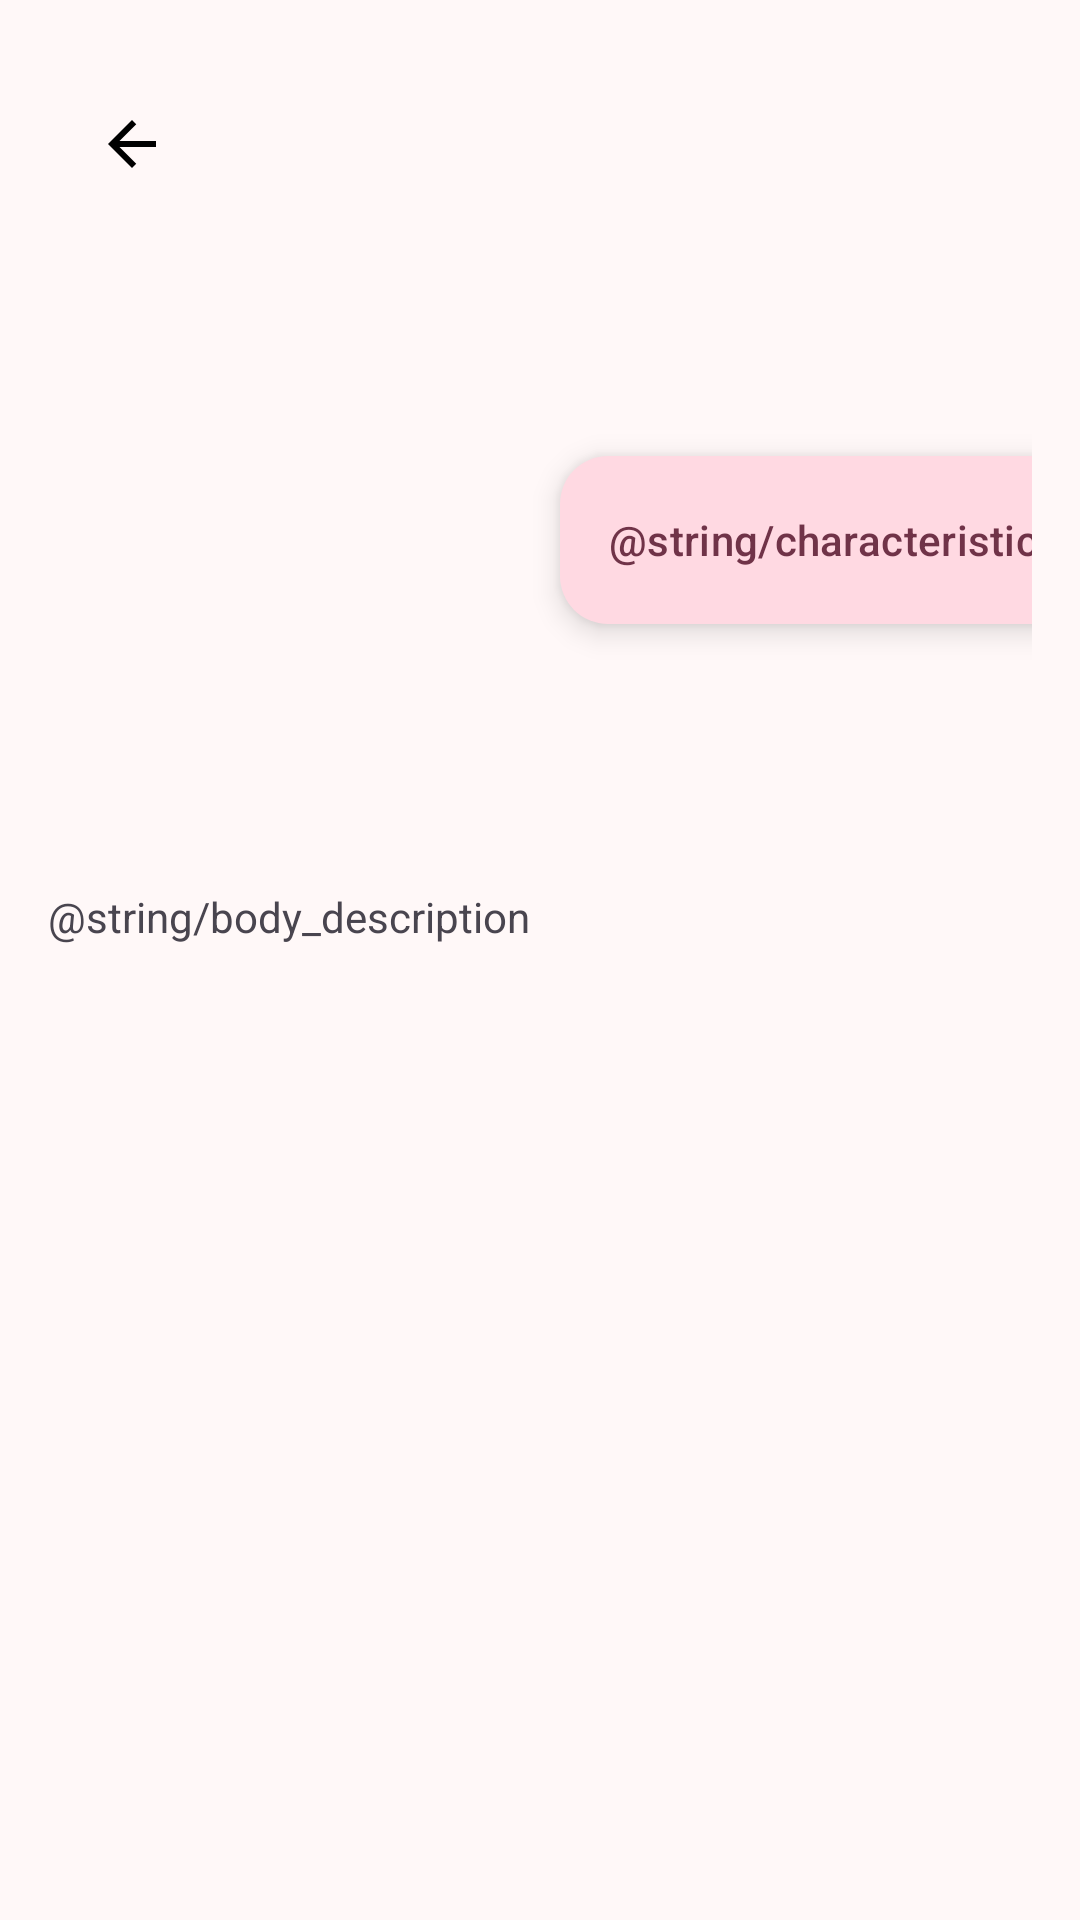

Android layout source for this screen:
<!-- AndroidManifest.xml: application theme Theme.Astralis -->
<!-- res/layout/fragment_body_detail.xml -->
<?xml version="1.0" encoding="utf-8"?>
<androidx.constraintlayout.widget.ConstraintLayout xmlns:android="http://schemas.android.com/apk/res/android"
    xmlns:app="http://schemas.android.com/apk/res-auto"
    xmlns:tools="http://schemas.android.com/tools"
    android:layout_width="match_parent"
    android:layout_height="match_parent"
    android:padding="@dimen/padding_medium"
    tools:context=".features.celestialobodies.presentation.BodyDetailFragment">

    <include
        android:id="@+id/detail_header"
        layout="@layout/detail_toolbar"
        android:layout_width="match_parent"
        android:layout_height="wrap_content"
        app:layout_constraintStart_toStartOf="parent"
        app:layout_constraintTop_toTopOf="parent" />
    
    <com.google.android.material.imageview.ShapeableImageView
        android:id="@+id/image_body_detail"
        android:layout_width="@dimen/image_size_extra_extra_extra_high"
        android:layout_height="@dimen/image_size_extra_extra_extra_high"
        app:layout_constraintStart_toStartOf="parent"
        app:layout_constraintTop_toBottomOf="@+id/detail_header"
        tools:src="@tools:sample/avatars" />

    <com.google.android.material.floatingactionbutton.ExtendedFloatingActionButton
        android:id="@+id/characteristics_button"
        android:layout_width="wrap_content"
        android:layout_height="wrap_content"
        android:text="@string/characteristics"
        app:layout_constraintBottom_toBottomOf="@+id/image_body_detail"
        app:layout_constraintEnd_toEndOf="parent"
        app:layout_constraintStart_toEndOf="@+id/image_body_detail"
        app:layout_constraintTop_toBottomOf="@+id/detail_header" />

    <com.google.android.material.textview.MaterialTextView
        android:id="@+id/description_body_detail"
        android:layout_width="match_parent"
        android:layout_height="wrap_content"
        android:layout_marginTop="@dimen/margin_medium"
        android:text="@string/body_description"
        app:layout_constraintStart_toStartOf="parent"
        app:layout_constraintTop_toBottomOf="@id/image_body_detail" />

</androidx.constraintlayout.widget.ConstraintLayout>
<!-- res/layout/detail_toolbar.xml (included above) -->
<?xml version="1.0" encoding="utf-8"?>
<com.google.android.material.appbar.AppBarLayout xmlns:android="http://schemas.android.com/apk/res/android"
    xmlns:app="http://schemas.android.com/apk/res-auto"
    android:layout_width="match_parent"
    android:layout_height="wrap_content">

    <com.google.android.material.appbar.MaterialToolbar
        android:id="@+id/topAppBar"
        android:layout_width="match_parent"
        android:layout_height="match_parent"
        android:minHeight="?attr/actionBarSize"
        app:navigationIcon="@drawable/ic_arrow_back"
        app:titleCentered="true" />

</com.google.android.material.appbar.AppBarLayout>
<!-- resources referenced by this layout -->
<resources>
  <dimen name="font_size_high">24sp</dimen>
  <dimen name="image_size_extra_extra_extra_high">200dp</dimen>
  <dimen name="margin_medium">16dp</dimen>
  <dimen name="padding_medium">16dp</dimen>
  <!-- drawable ic_arrow_back (drawable) -->
  <vector xmlns:android="http://schemas.android.com/apk/res/android"
      android:width="24dp"
      android:height="24dp"
      android:autoMirrored="true"
      android:tint="@color/md_theme_onSurface_highContrast"
      android:viewportWidth="24"
      android:viewportHeight="24">
  
      <path
          android:fillColor="@color/md_theme_onSurface_highContrast"
          android:pathData="M20,11H7.83l5.59,-5.59L12,4l-8,8 8,8 1.41,-1.41L7.83,13H20v-2z" />
  
  </vector>
  <color name="md_theme_onSurface_highContrast">#000000</color>
  <color name="md_theme_primary">#8C4A60</color>
  <color name="md_theme_onPrimary">#FFFFFF</color>
  <color name="md_theme_primaryContainer">#FFD9E2</color>
  <color name="md_theme_onPrimaryContainer">#703348</color>
  <color name="md_theme_secondary">#74565F</color>
  <color name="md_theme_onSecondary">#FFFFFF</color>
  <color name="md_theme_secondaryContainer">#FFD9E2</color>
  <color name="md_theme_onSecondaryContainer">#5A3F47</color>
  <color name="md_theme_tertiary">#7C5635</color>
  <color name="md_theme_onTertiary">#FFFFFF</color>
  <color name="md_theme_tertiaryContainer">#FFDCC1</color>
  <color name="md_theme_onTertiaryContainer">#623F20</color>
  <color name="md_theme_error">#BA1A1A</color>
  <color name="md_theme_onError">#FFFFFF</color>
  <color name="md_theme_errorContainer">#FFDAD6</color>
  <color name="md_theme_onErrorContainer">#93000A</color>
  <color name="md_theme_background">#FFF8F8</color>
  <color name="md_theme_onBackground">#22191C</color>
  <color name="md_theme_surface">#FFF8F8</color>
  <color name="md_theme_onSurface">#22191C</color>
  <color name="md_theme_surfaceVariant">#F2DDE1</color>
  <color name="md_theme_onSurfaceVariant">#514347</color>
  <color name="md_theme_outline">#837377</color>
  <color name="md_theme_outlineVariant">#D5C2C6</color>
  <color name="md_theme_inverseSurface">#372E30</color>
  <color name="md_theme_inverseOnSurface">#FDEDEF</color>
  <color name="md_theme_inversePrimary">#FFB1C8</color>
  <color name="md_theme_primaryFixed">#FFD9E2</color>
  <color name="md_theme_onPrimaryFixed">#3A071D</color>
  <color name="md_theme_primaryFixedDim">#FFB1C8</color>
  <color name="md_theme_onPrimaryFixedVariant">#703348</color>
  <color name="md_theme_secondaryFixed">#FFD9E2</color>
  <color name="md_theme_onSecondaryFixed">#2B151C</color>
  <color name="md_theme_secondaryFixedDim">#E3BDC6</color>
  <color name="md_theme_onSecondaryFixedVariant">#5A3F47</color>
  <color name="md_theme_tertiaryFixed">#FFDCC1</color>
  <color name="md_theme_onTertiaryFixed">#2E1500</color>
  <color name="md_theme_tertiaryFixedDim">#EFBD94</color>
  <color name="md_theme_onTertiaryFixedVariant">#623F20</color>
  <color name="md_theme_surfaceDim">#E6D6D9</color>
  <color name="md_theme_surfaceBright">#FFF8F8</color>
  <color name="md_theme_surfaceContainerLowest">#FFFFFF</color>
  <color name="md_theme_surfaceContainerLow">#FFF0F2</color>
  <color name="md_theme_surfaceContainer">#FAEAED</color>
  <color name="md_theme_surfaceContainerHigh">#F5E4E7</color>
  <color name="md_theme_surfaceContainerHighest">#EFDFE1</color>
</resources>
